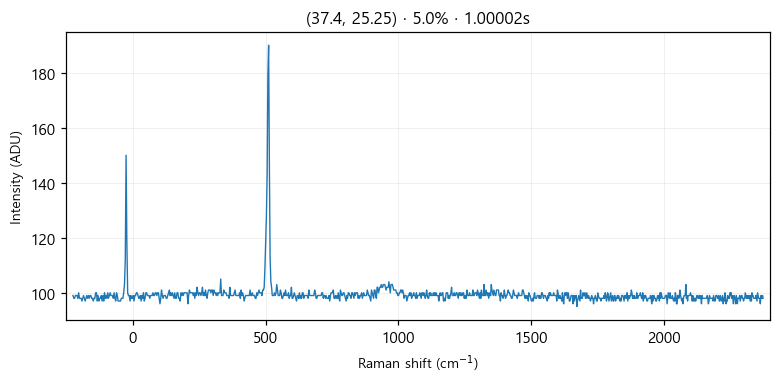

Data behind this chart, as committed beside it:
# laser_power_pct, 5.0
# exposure_time, 1
# laser_nm, 532
# mode, single
pixel_index, raman_shift_cm-1, wavelength_nm, intensity
0, -225.3, 525.7, 99.0
1, -222.2, 525.8, 98.0
2, -219.2, 525.9, 98.0
3, -216.1, 526, 99.0
4, -213, 526.1, 99.0
5, -210, 526.1, 99.0
6, -206.9, 526.2, 98.0
7, -203.8, 526.3, 100.0
8, -200.8, 526.4, 98.0
9, -197.7, 526.5, 98.0
10, -194.7, 526.6, 98.0
11, -191.6, 526.7, 97.0
12, -188.6, 526.7, 98.0
13, -185.5, 526.8, 99.0
14, -182.4, 526.9, 98.0
15, -179.4, 527, 97.0
16, -176.3, 527.1, 98.0
17, -173.3, 527.2, 99.0
18, -170.2, 527.2, 98.0
19, -167.2, 527.3, 99.0
20, -164.2, 527.4, 98.0
21, -161.1, 527.5, 99.0
22, -158.1, 527.6, 99.0
23, -155, 527.7, 98.0
24, -152, 527.8, 98.0
25, -148.9, 527.8, 97.0
26, -145.9, 527.9, 98.0
27, -142.9, 528, 98.0
28, -139.8, 528.1, 100.0
29, -136.8, 528.2, 100.0
30, -133.8, 528.3, 97.0
31, -130.7, 528.3, 99.0
32, -127.7, 528.4, 97.0
33, -124.7, 528.5, 98.0
34, -121.6, 528.6, 98.0
35, -118.6, 528.7, 99.0
36, -115.6, 528.8, 97.0
37, -112.6, 528.9, 99.0
38, -109.5, 528.9, 97.0
39, -106.5, 529, 100.0
40, -103.5, 529.1, 98.0
41, -100.5, 529.2, 99.0
42, -97.44, 529.3, 98.0
43, -94.42, 529.4, 100.0
44, -91.41, 529.4, 98.0
45, -88.39, 529.5, 99.0
46, -85.38, 529.6, 100.0
47, -82.36, 529.7, 99.0
48, -79.35, 529.8, 99.0
49, -76.34, 529.9, 99.0
50, -73.33, 530, 98.0
51, -70.32, 530, 100.0
52, -67.31, 530.1, 98.0
53, -64.3, 530.2, 97.0
54, -61.3, 530.3, 100.0
55, -58.29, 530.4, 99.0
... 968 more rows
